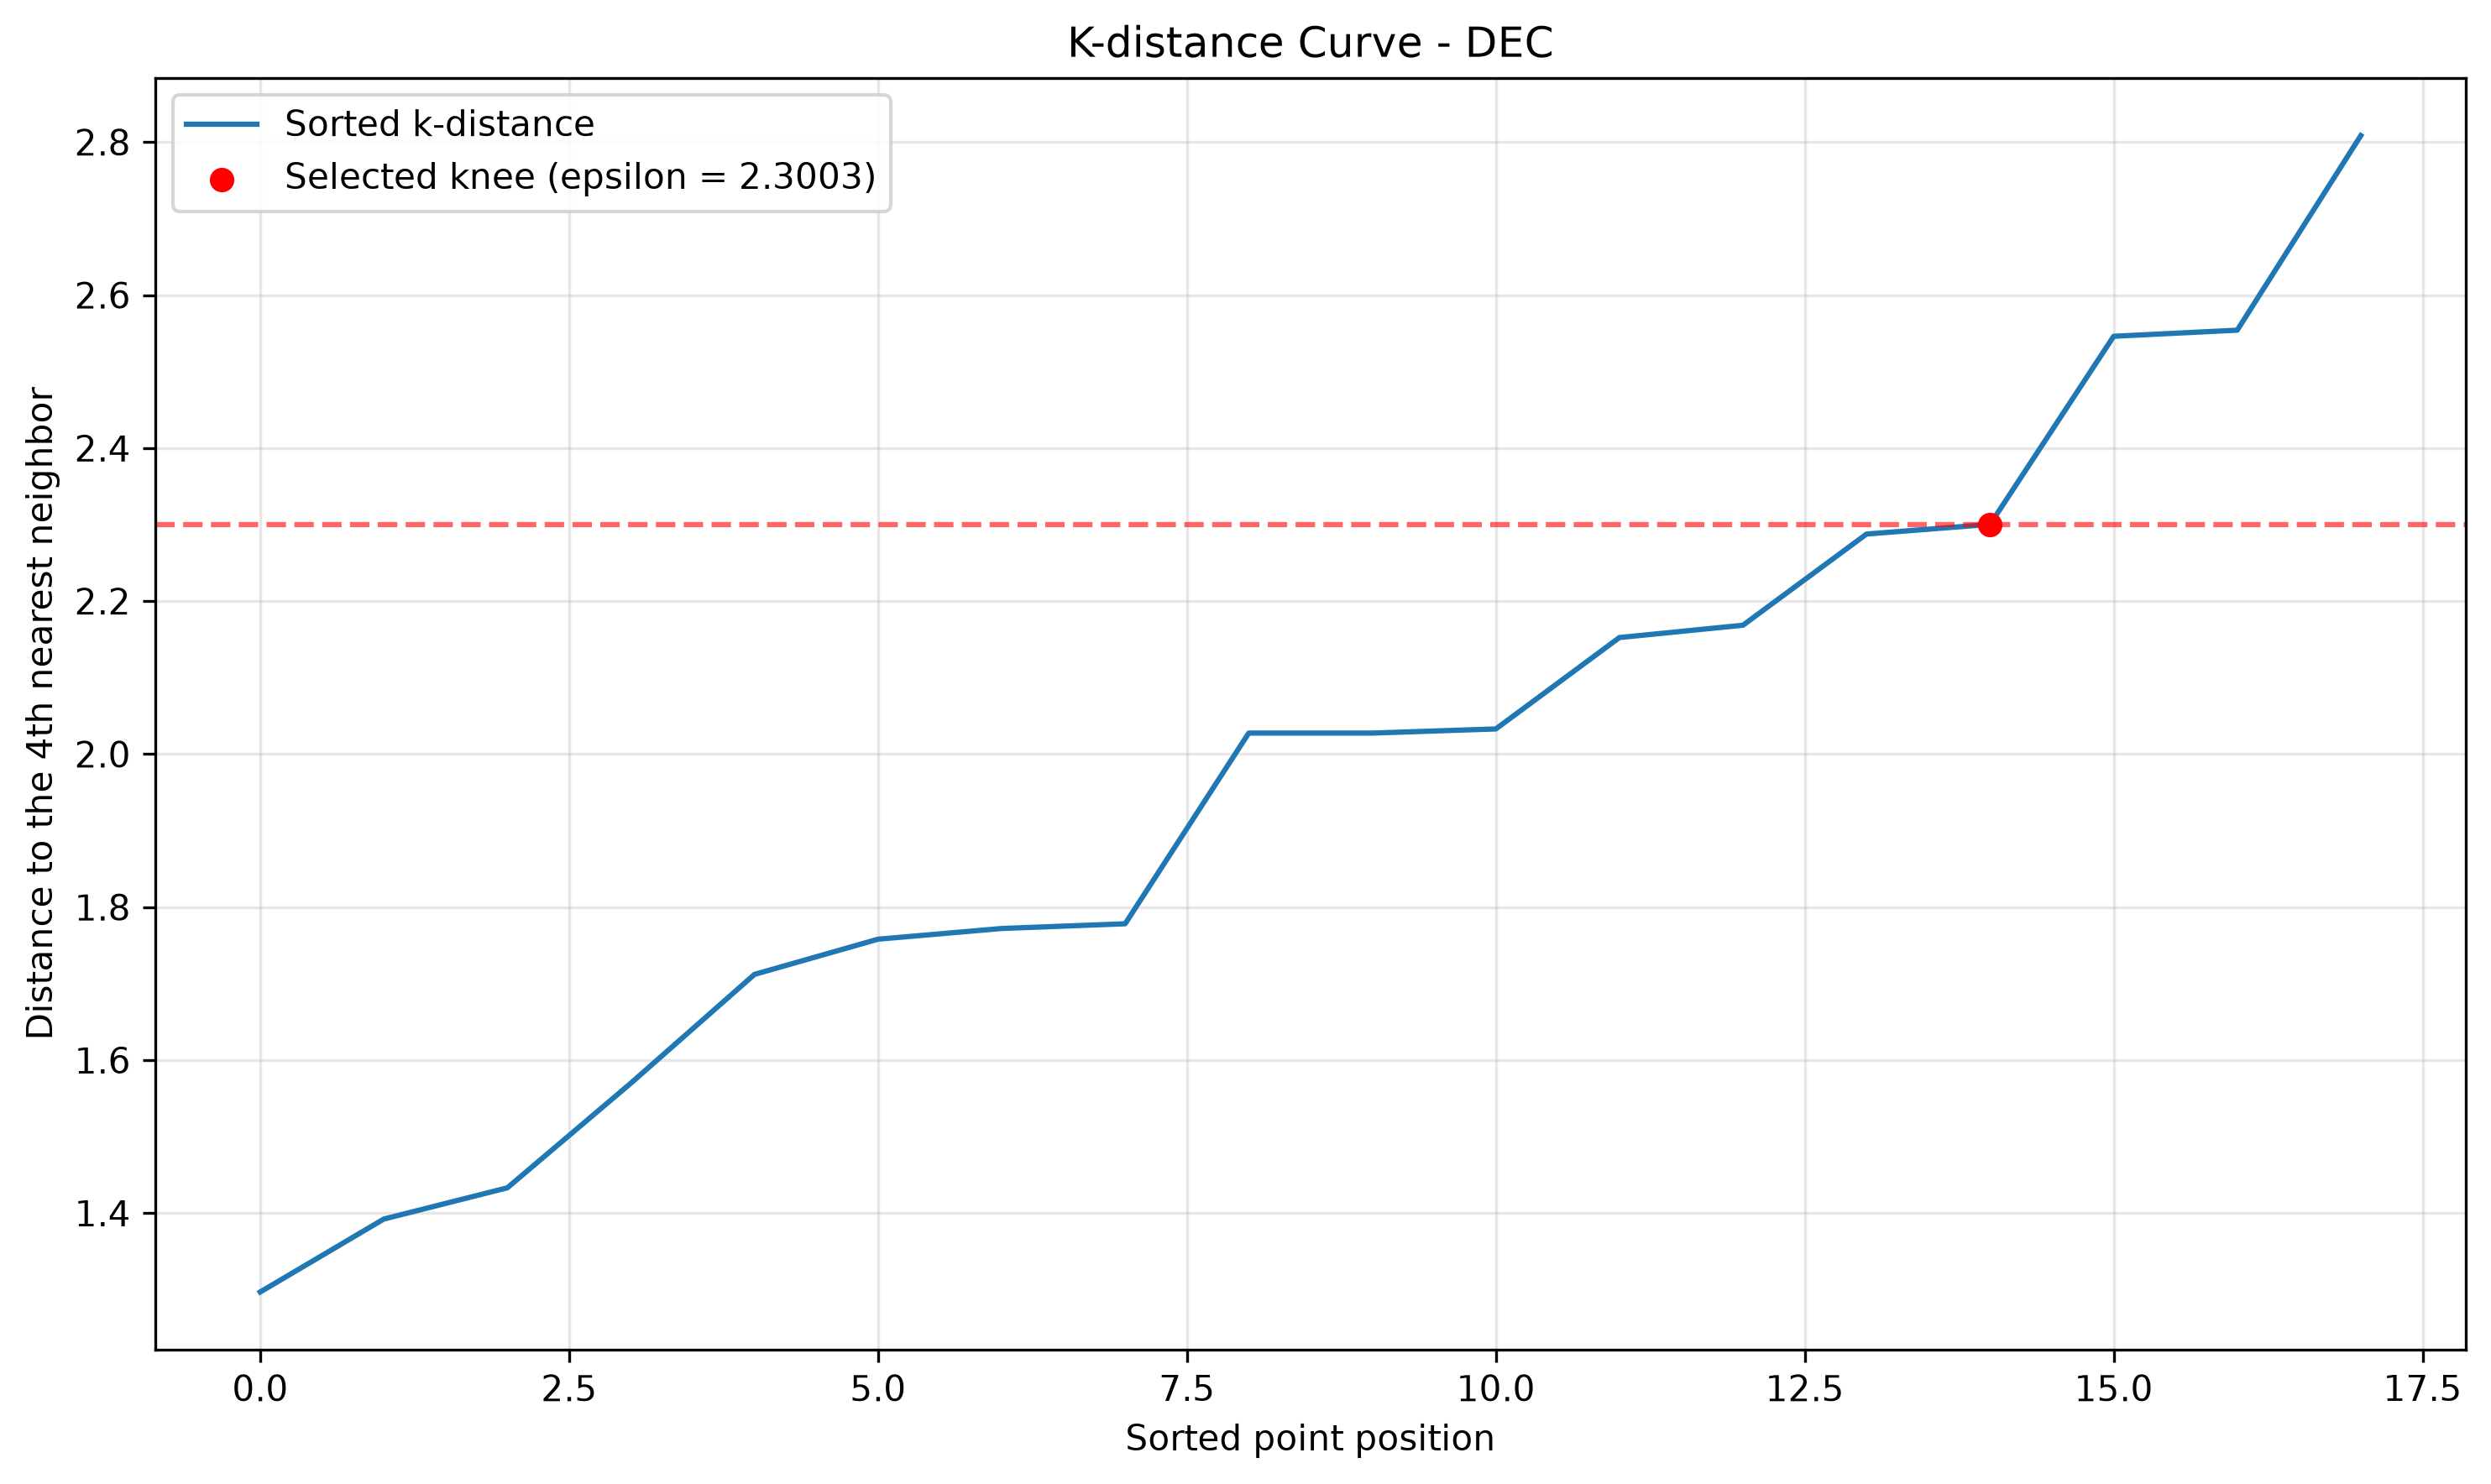

Source data for this figure (header and first rows):
SORTED_POSITION, REGION, K_DISTANCE, NORMALIZED_X, NORMALIZED_K_DISTANCE, DEVIATION, IS_SELECTED_KNEE
0, REGION 10, 1.297, 0.0, 0.0, 0.0, False
1, BARMM, 1.392, 0.05882, 0.06308, -0.004254, False
2, REGION 11, 1.433, 0.1176, 0.09009, 0.02755, False
3, NIR, 1.57, 0.1765, 0.1806, -0.004154, False
4, REGION 12, 1.712, 0.2353, 0.2746, -0.03935, False
5, REGION 1, 1.758, 0.2941, 0.3051, -0.01098, False
6, REGION 9, 1.772, 0.3529, 0.3143, 0.0386, False
7, REGION 3, 1.778, 0.4118, 0.3184, 0.09334, False
8, REGION 4-A, 2.027, 0.4706, 0.4833, -0.01273, False
9, REGION 6, 2.027, 0.5294, 0.4833, 0.04609, False
10, REGION 7, 2.033, 0.5882, 0.4869, 0.1013, False
11, NCR, 2.152, 0.6471, 0.5659, 0.08113, False
12, MIMAROPA, 2.168, 0.7059, 0.5766, 0.1293, False
13, REGION 8, 2.288, 0.7647, 0.6554, 0.1093, False
14, REGION 13, 2.3, 0.8235, 0.6638, 0.1597, True
15, REGION 2, 2.546, 0.8824, 0.8265, 0.05589, False
16, CAR, 2.554, 0.9412, 0.8317, 0.1094, False
17, REGION 5, 2.808, 1.0, 1.0, 0.0, False
